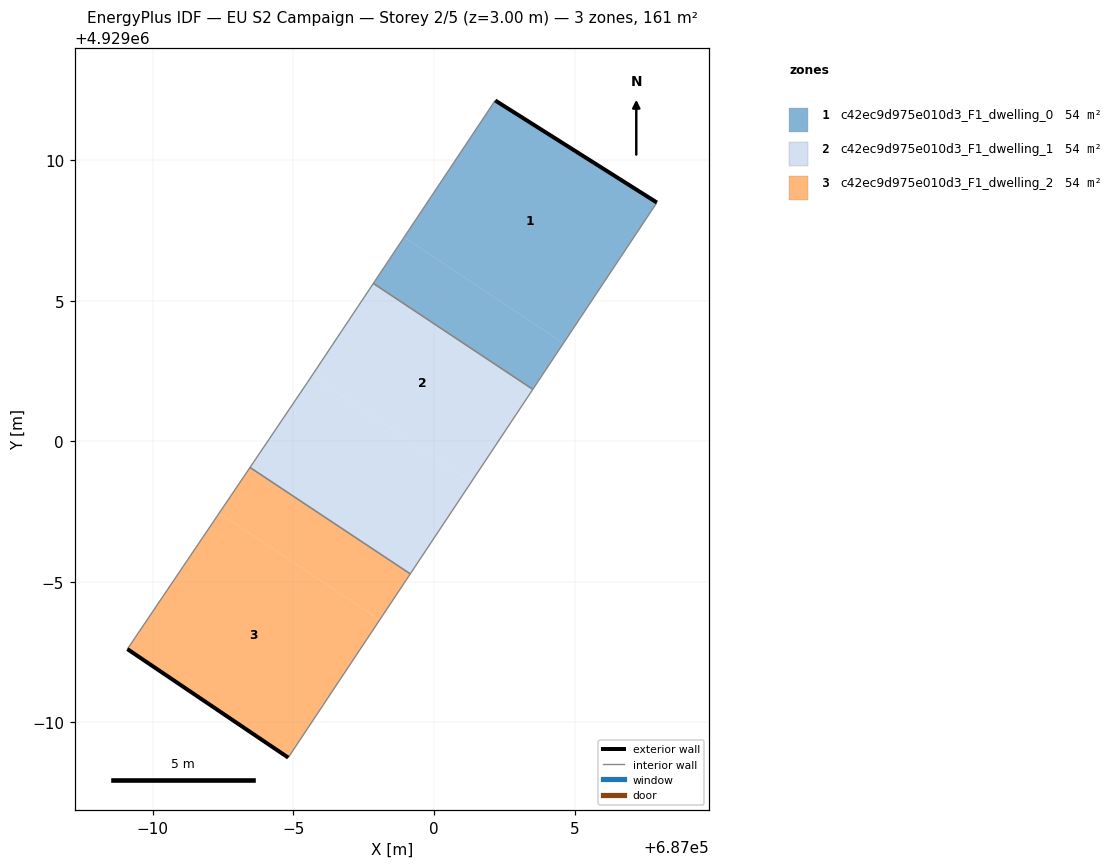
=== STOREY PLAN SPEC (per zone: floor XY polygon, exterior-wall plan segments, windows/doors) ===
zone 1: c42ec9d975e010d3_F1_dwelling_0  (53.7 m²)
  floor: (687004.61, 4929003.49) (687007.93, 4929008.49) (687002.18, 4929012.12) (686998.94, 4929007.25)
  floor: (687003.52, 4929001.85) (687004.61, 4929003.49) (686998.94, 4929007.25) (686997.84, 4929005.61)
  exterior wall: (687002.18, 4929012.12) – (687007.93, 4929008.49)  [6.8 m]
  interior walls: 3
zone 2: c42ec9d975e010d3_F1_dwelling_1  (53.7 m²)
  floor: (687001.33, 4928998.56) (687003.52, 4929001.85) (686997.84, 4929005.61) (686995.66, 4929002.33)
  floor: (686999.16, 4928995.28) (687001.33, 4928998.56) (686995.66, 4929002.33) (686995.50, 4929002.09) (686993.46, 4928999.07)
  interior walls: 5
zone 3: c42ec9d975e010d3_F1_dwelling_2  (53.7 m²)
  floor: (686998.07, 4928993.65) (686999.16, 4928995.28) (686993.46, 4928999.07) (686992.36, 4928997.44)
  floor: (686994.82, 4928988.75) (686998.07, 4928993.65) (686992.36, 4928997.44) (686989.10, 4928992.61)
  exterior wall: (686994.82, 4928988.75) – (686989.10, 4928992.61)  [6.9 m]
  interior walls: 3

=== DERIVED (storey summary) ===
Building: EU S2 Campaign
Storey: 2 of 5  (floor level z = 3.00 m)
Storey gross floor area: 161.1 m²
Zones on this storey: 3
  - c42ec9d975e010d3_F1_dwelling_0: floor 53.7 m²; exterior wall 6.8 m (20.4 m²); WWR 0.0%
  - c42ec9d975e010d3_F1_dwelling_1: floor 53.7 m²
  - c42ec9d975e010d3_F1_dwelling_2: floor 53.7 m²; exterior wall 6.9 m (20.7 m²); WWR 0.0%
Zone adjacency (shared interzone walls):
  - c42ec9d975e010d3_F1_dwelling_0 ↔ c42ec9d975e010d3_F1_dwelling_1
  - c42ec9d975e010d3_F1_dwelling_1 ↔ c42ec9d975e010d3_F1_dwelling_2